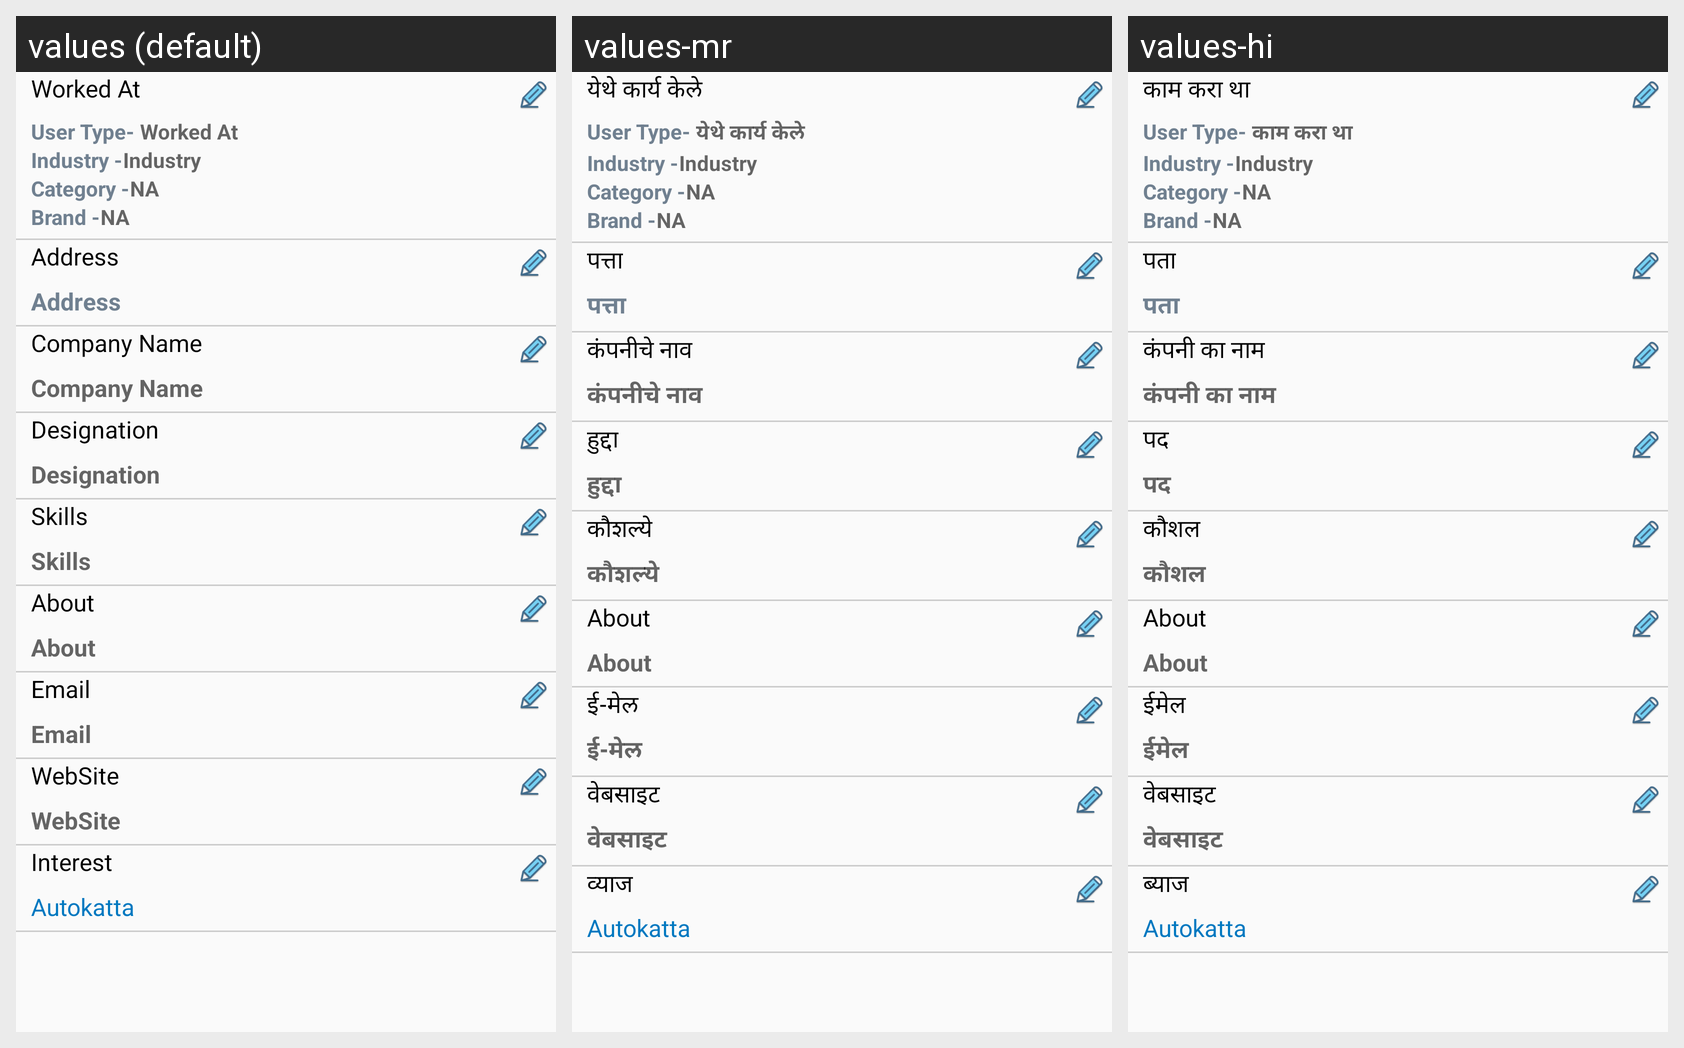

Locale-by-locale string values for the Android screen shown in this grid:
Android screen res/layout/activity_edit_all_about.xml rendered under 3 locales, left to right: values (default), values-mr, values-hi. Device: Nexus 5 (rendered at 1080×1920; each locale shown at half size, 540×960, under a caption strip naming it); theme AppTheme.
Strings drawn on this screen, with the default value and each locale's value (text and hints the layout hard-codes, and strings that could not be matched under every locale, appear in the picture but are not listed):

worked_at
  values: Worked At
  values-mr: येथे कार्य केले
  values-hi: काम करा था

app_name
  values: Autokatta
  values-mr: Autokatta
  values-hi: Autokatta

address
  values: Address
  values-mr: पत्ता
  values-hi: पता

company_name
  values: Company Name
  values-mr: कंपनीचे नाव
  values-hi: कंपनी का नाम

designation
  values: Designation
  values-mr: हुद्दा
  values-hi: पद

skills
  values: Skills
  values-mr: कौशल्ये
  values-hi: कौशल

email
  values: Email
  values-mr: ई-मेल 
  values-hi: ईमेल

website
  values: WebSite
  values-mr: वेबसाइट
  values-hi: वेबसाइट

interest
  values: Interest
  values-mr: व्याज
  values-hi: ब्याज
